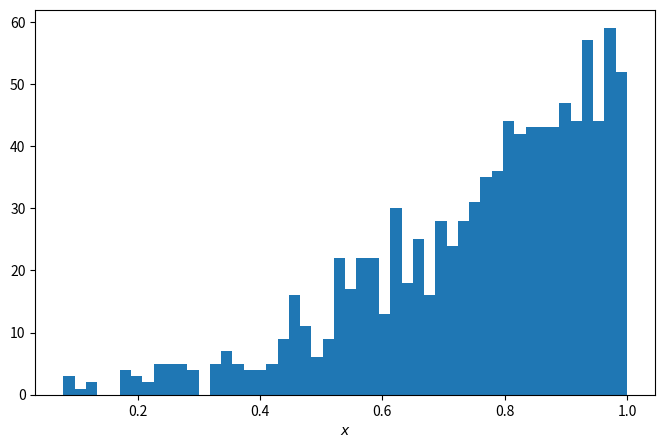

Write Python code to recreate this figure. (Note: this script raises an exception after producing the figure.)
import numpy as np

sample_size = 1_000
rng = np.random.default_rng(seed=0)
x_distribution = rng.power(3, size=sample_size)

%config InlineBackend.figure_formats = ['svg']

import matplotlib.pyplot as plt

fig, ax = plt.subplots(figsize=(8, 5))
ax.set_xlabel("$x$")
n_bins = 50
bin_values, bin_edges, _ = ax.hist(x_distribution, bins=n_bins)
plt.show()

x_values = (bin_edges[1:] + bin_edges[:-1]) / 2
y_values = bin_values

import sympy as sp

n, a, x = sp.symbols("n a x")
expression = n * x ** (a - 1)
expression

from tensorwaves.function.sympy import create_parametrized_function

function = create_parametrized_function(
    expression,
    parameters={a: 2, n: 15},
    backend="numpy",
)
initial_parameters = function.parameters

function.update_parameters(initial_parameters)
fig, ax = plt.subplots(figsize=(8, 5))
ax.set_xlabel("$x$")
ax.hist(x_distribution, bins=n_bins, label="Data distribution")
ax.plot(x_values, function({"x": x_values}), label="Initial fit model", c="red")
ax.legend()
plt.show()

from tensorwaves.estimator import ChiSquared
from tensorwaves.optimizer import Minuit2

estimator = ChiSquared(
    function,
    domain={"x": x_values},
    observed_values=y_values,
    backend="numpy",
)
optimizer = Minuit2()
fit_result = optimizer.optimize(estimator, initial_parameters)
fit_result

assert fit_result.minimum_valid

function.update_parameters(fit_result.parameter_values)
fig, ax = plt.subplots(figsize=(8, 5))
ax.set_xlabel("$x$")
ax.hist(x_distribution, bins=n_bins, label="Data distribution")
ax.plot(x_values, function({"x": x_values}), label="Optimized model", c="red")
ax.legend()
plt.show()

bin_width = bin_edges[1] - bin_edges[0]
surface = np.sum(bin_values) * bin_width
surface

from IPython.display import Math

substitutions = {
    a: fit_result.parameter_values["a"],
    n: fit_result.parameter_values["n"],
}
integral = sp.Integral(expression, (x, 0, 1))
evaluated_integral = integral.subs(substitutions).doit()
latex = sp.multiline_latex(integral, evaluated_integral, environment="eqnarray")
Math(latex)